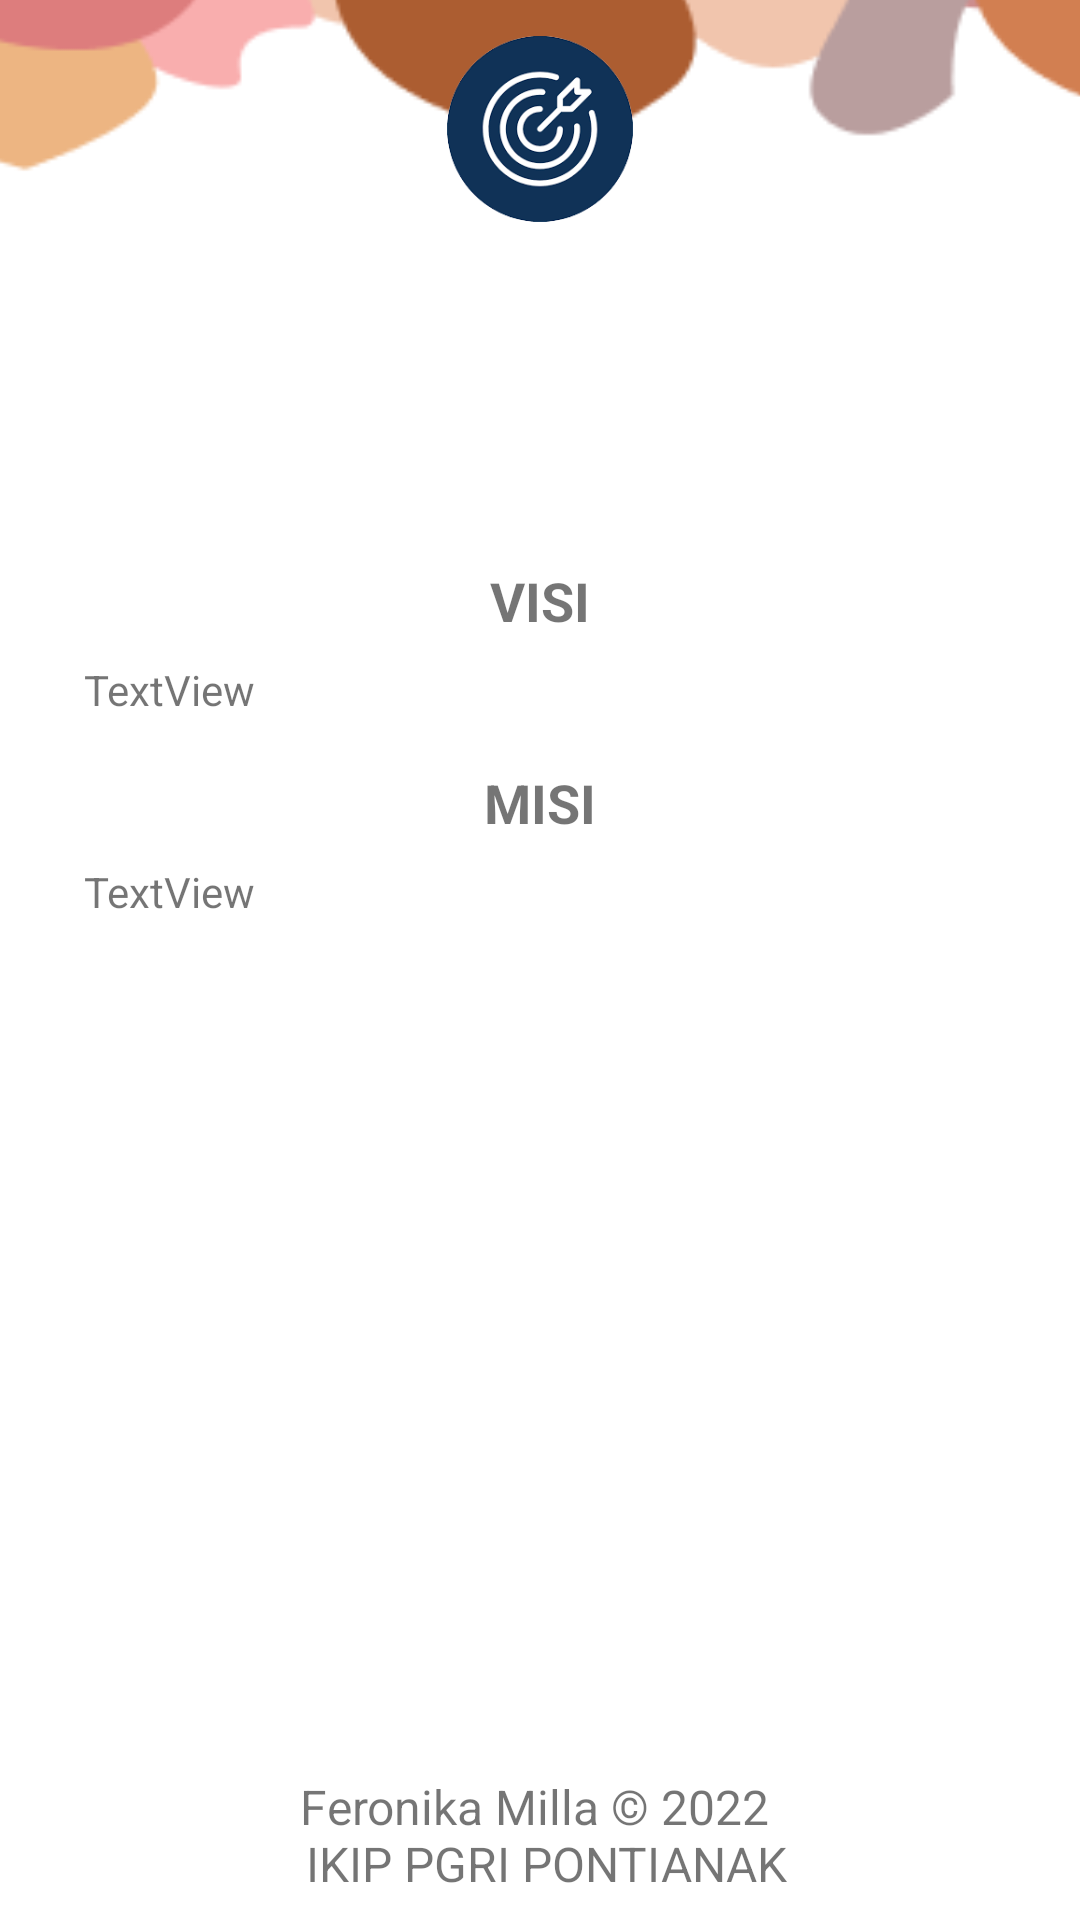

Layout XML and referenced resources for this Android screen:
<!-- AndroidManifest.xml: application theme Theme.CompanyDIY -->
<!-- res/layout/activity_vmactivity.xml -->
<?xml version="1.0" encoding="utf-8"?>
<androidx.constraintlayout.widget.ConstraintLayout xmlns:android="http://schemas.android.com/apk/res/android"
    xmlns:app="http://schemas.android.com/apk/res-auto"
    xmlns:tools="http://schemas.android.com/tools"
    android:layout_width="match_parent"
    android:layout_height="match_parent"
    tools:context=".vmactivity">

    <ImageView
        android:id="@+id/imageView6"
        android:layout_width="424dp"
        android:layout_height="165dp"
        android:layout_marginBottom="576dp"
        app:layout_constraintBottom_toBottomOf="parent"
        app:layout_constraintEnd_toEndOf="parent"
        app:layout_constraintHorizontal_bias="0.538"
        app:layout_constraintStart_toStartOf="parent"
        app:srcCompat="@drawable/headerprofil" />

    <ImageView
        android:id="@+id/imageView7"
        android:layout_width="70dp"
        android:layout_height="70dp"
        android:layout_marginTop="8dp"
        app:layout_constraintEnd_toEndOf="parent"
        app:layout_constraintStart_toStartOf="parent"
        app:layout_constraintTop_toTopOf="parent"
        app:srcCompat="@drawable/vmlogo" />

    <androidx.constraintlayout.widget.Guideline
        android:id="@+id/guideline4"
        android:layout_width="wrap_content"
        android:layout_height="wrap_content"
        android:orientation="vertical"
        app:layout_constraintGuide_begin="20dp" />

    <androidx.constraintlayout.widget.Guideline
        android:id="@+id/guideline6"
        android:layout_width="wrap_content"
        android:layout_height="wrap_content"
        android:orientation="horizontal"
        app:layout_constraintGuide_begin="172dp" />

    <TextView
        android:id="@+id/textView5"
        android:layout_width="wrap_content"
        android:layout_height="wrap_content"
        android:layout_marginBottom="8dp"
        android:text="@string/Copyright"
        android:textAlignment="center"
        android:textSize="16sp"
        app:layout_constraintBottom_toBottomOf="parent"
        app:layout_constraintEnd_toEndOf="parent"
        app:layout_constraintStart_toStartOf="parent" />

    <ScrollView
        android:layout_width="0dp"
        android:layout_height="0dp"
        android:layout_marginEnd="20dp"
        android:layout_marginBottom="16dp"
        app:layout_constraintBottom_toTopOf="@+id/textView5"
        app:layout_constraintEnd_toEndOf="parent"
        app:layout_constraintStart_toStartOf="@+id/guideline4"
        app:layout_constraintTop_toTopOf="@+id/guideline6">

        <LinearLayout
            android:layout_width="match_parent"
            android:layout_height="wrap_content"
            android:orientation="vertical" >

            <TextView
                android:id="@+id/textView4"
                android:layout_width="match_parent"
                android:layout_height="wrap_content"
                android:layout_marginTop="16dp"
                android:text="VISI"
                android:textAlignment="center"
                android:textSize="18sp"
                android:textStyle="bold" />

            <TextView
                android:id="@+id/tvisi"
                android:layout_width="match_parent"
                android:layout_height="wrap_content"
                android:layout_marginLeft="8dp"
                android:layout_marginTop="8dp"
                android:layout_marginRight="8dp"
                android:text="TextView" />

            <TextView
                android:id="@+id/textView21"
                android:layout_width="match_parent"
                android:layout_height="wrap_content"
                android:layout_marginTop="16sp"
                android:text="MISI"
                android:textAlignment="center"
                android:textSize="18sp"
                android:textStyle="bold" />

            <TextView
                android:id="@+id/tmisi"
                android:layout_width="match_parent"
                android:layout_height="wrap_content"
                android:layout_marginLeft="8dp"
                android:layout_marginTop="8dp"
                android:layout_marginRight="8dp"
                android:text="TextView" />
        </LinearLayout>
    </ScrollView>

</androidx.constraintlayout.widget.ConstraintLayout>
<!-- resources referenced by this layout -->
<resources>
  <!-- drawable headerprofil: png bitmap (drawable, 6695 bytes) -->
  <!-- drawable vmlogo: png bitmap (drawable, 17100 bytes) -->
  <string name="Copyright">Feronika Milla © 2022 \n IKIP PGRI PONTIANAK</string>
  <style name="Theme.CompanyDIY" parent="Theme.MaterialComponents.DayNight.NoActionBar">
          
          <item name="colorPrimary">@color/purple_500</item>
          <item name="colorPrimaryVariant">@color/purple_700</item>
          <item name="colorOnPrimary">@color/white</item>
          
          <item name="colorSecondary">@color/teal_200</item>
          <item name="colorSecondaryVariant">@color/teal_700</item>
          <item name="colorOnSecondary">@color/black</item>
          
          <item name="android:statusBarColor">?attr/colorPrimaryVariant</item>
          
      </style>
  <!-- not gathered from this repository: default colours our renderer supplied (Android Studio template values) -->
  <color name="purple_500">#FF6200EE</color>
  <color name="purple_700">#FF3700B3</color>
  <color name="teal_200">#FF03DAC5</color>
  <color name="teal_700">#FF018786</color>
  <color name="black">#FF000000</color>
  <color name="white">#FFFFFFFF</color>
</resources>
